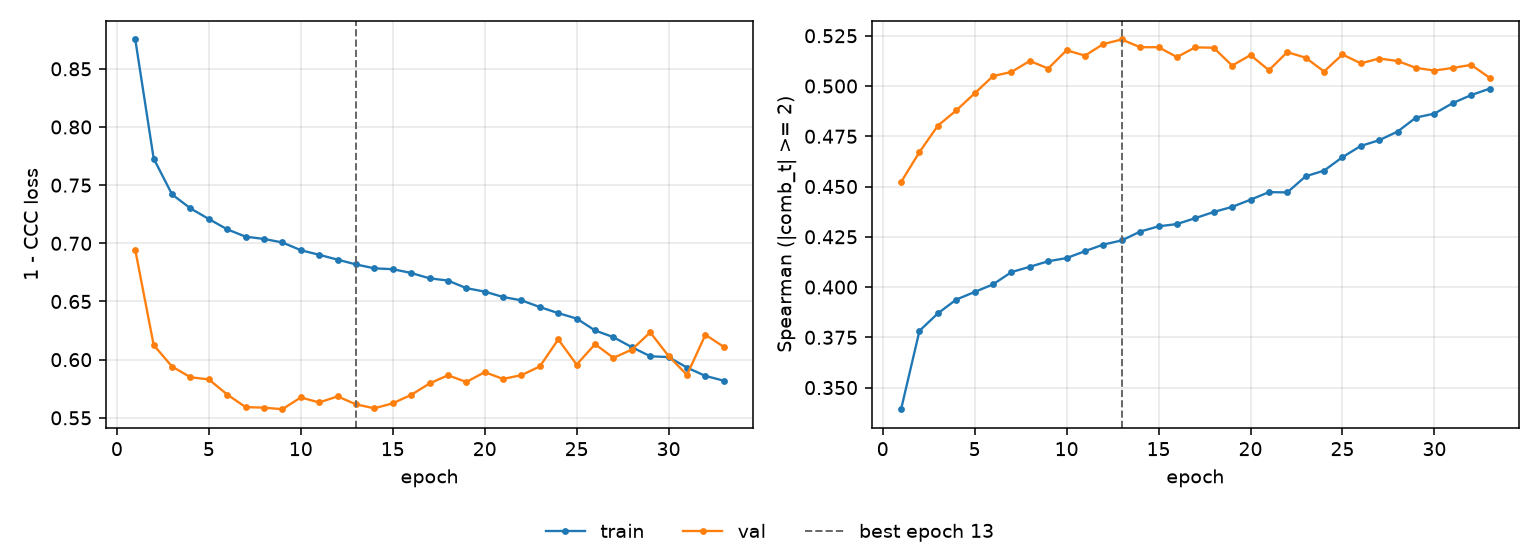

Values plotted in this chart, from the file beside it:
epoch, tr_loss, vl_loss, tr_sp, vl_sp, is_best
1, 0.8752, 0.6943, 0.3392, 0.4523, False
2, 0.7729, 0.6126, 0.3782, 0.4672, False
3, 0.742, 0.594, 0.3869, 0.4803, False
4, 0.7301, 0.5849, 0.3938, 0.4879, False
5, 0.7209, 0.583, 0.3976, 0.4964, False
6, 0.712, 0.57, 0.4013, 0.5049, False
7, 0.7057, 0.5592, 0.4074, 0.507, False
8, 0.7038, 0.5587, 0.4101, 0.5125, False
9, 0.7007, 0.5574, 0.4128, 0.5087, False
10, 0.6941, 0.5675, 0.4144, 0.5178, False
11, 0.6901, 0.5632, 0.4179, 0.5151, False
12, 0.686, 0.5684, 0.4211, 0.5209, False
13, 0.6819, 0.5616, 0.4232, 0.5231, True
14, 0.6785, 0.5582, 0.4276, 0.5193, False
15, 0.6778, 0.5625, 0.4302, 0.5193, False
16, 0.6745, 0.5697, 0.4313, 0.5144, False
17, 0.6699, 0.5795, 0.4343, 0.5192, False
18, 0.668, 0.5866, 0.4374, 0.519, False
19, 0.6615, 0.5808, 0.4399, 0.5102, False
20, 0.6585, 0.5892, 0.4434, 0.5154, False
21, 0.6539, 0.5834, 0.4472, 0.5079, False
22, 0.651, 0.5867, 0.4471, 0.5169, False
23, 0.6452, 0.5942, 0.4551, 0.5141, False
24, 0.64, 0.6175, 0.4579, 0.5072, False
25, 0.6353, 0.5957, 0.4646, 0.5157, False
26, 0.6251, 0.6133, 0.4702, 0.5113, False
27, 0.6193, 0.6016, 0.4731, 0.5137, False
28, 0.6107, 0.6086, 0.4774, 0.5124, False
29, 0.6029, 0.6235, 0.4843, 0.509, False
30, 0.6022, 0.6031, 0.4863, 0.5077, False
31, 0.5932, 0.5869, 0.4915, 0.509, False
32, 0.586, 0.6214, 0.4955, 0.5105, False
33, 0.5819, 0.611, 0.4987, 0.5041, False
